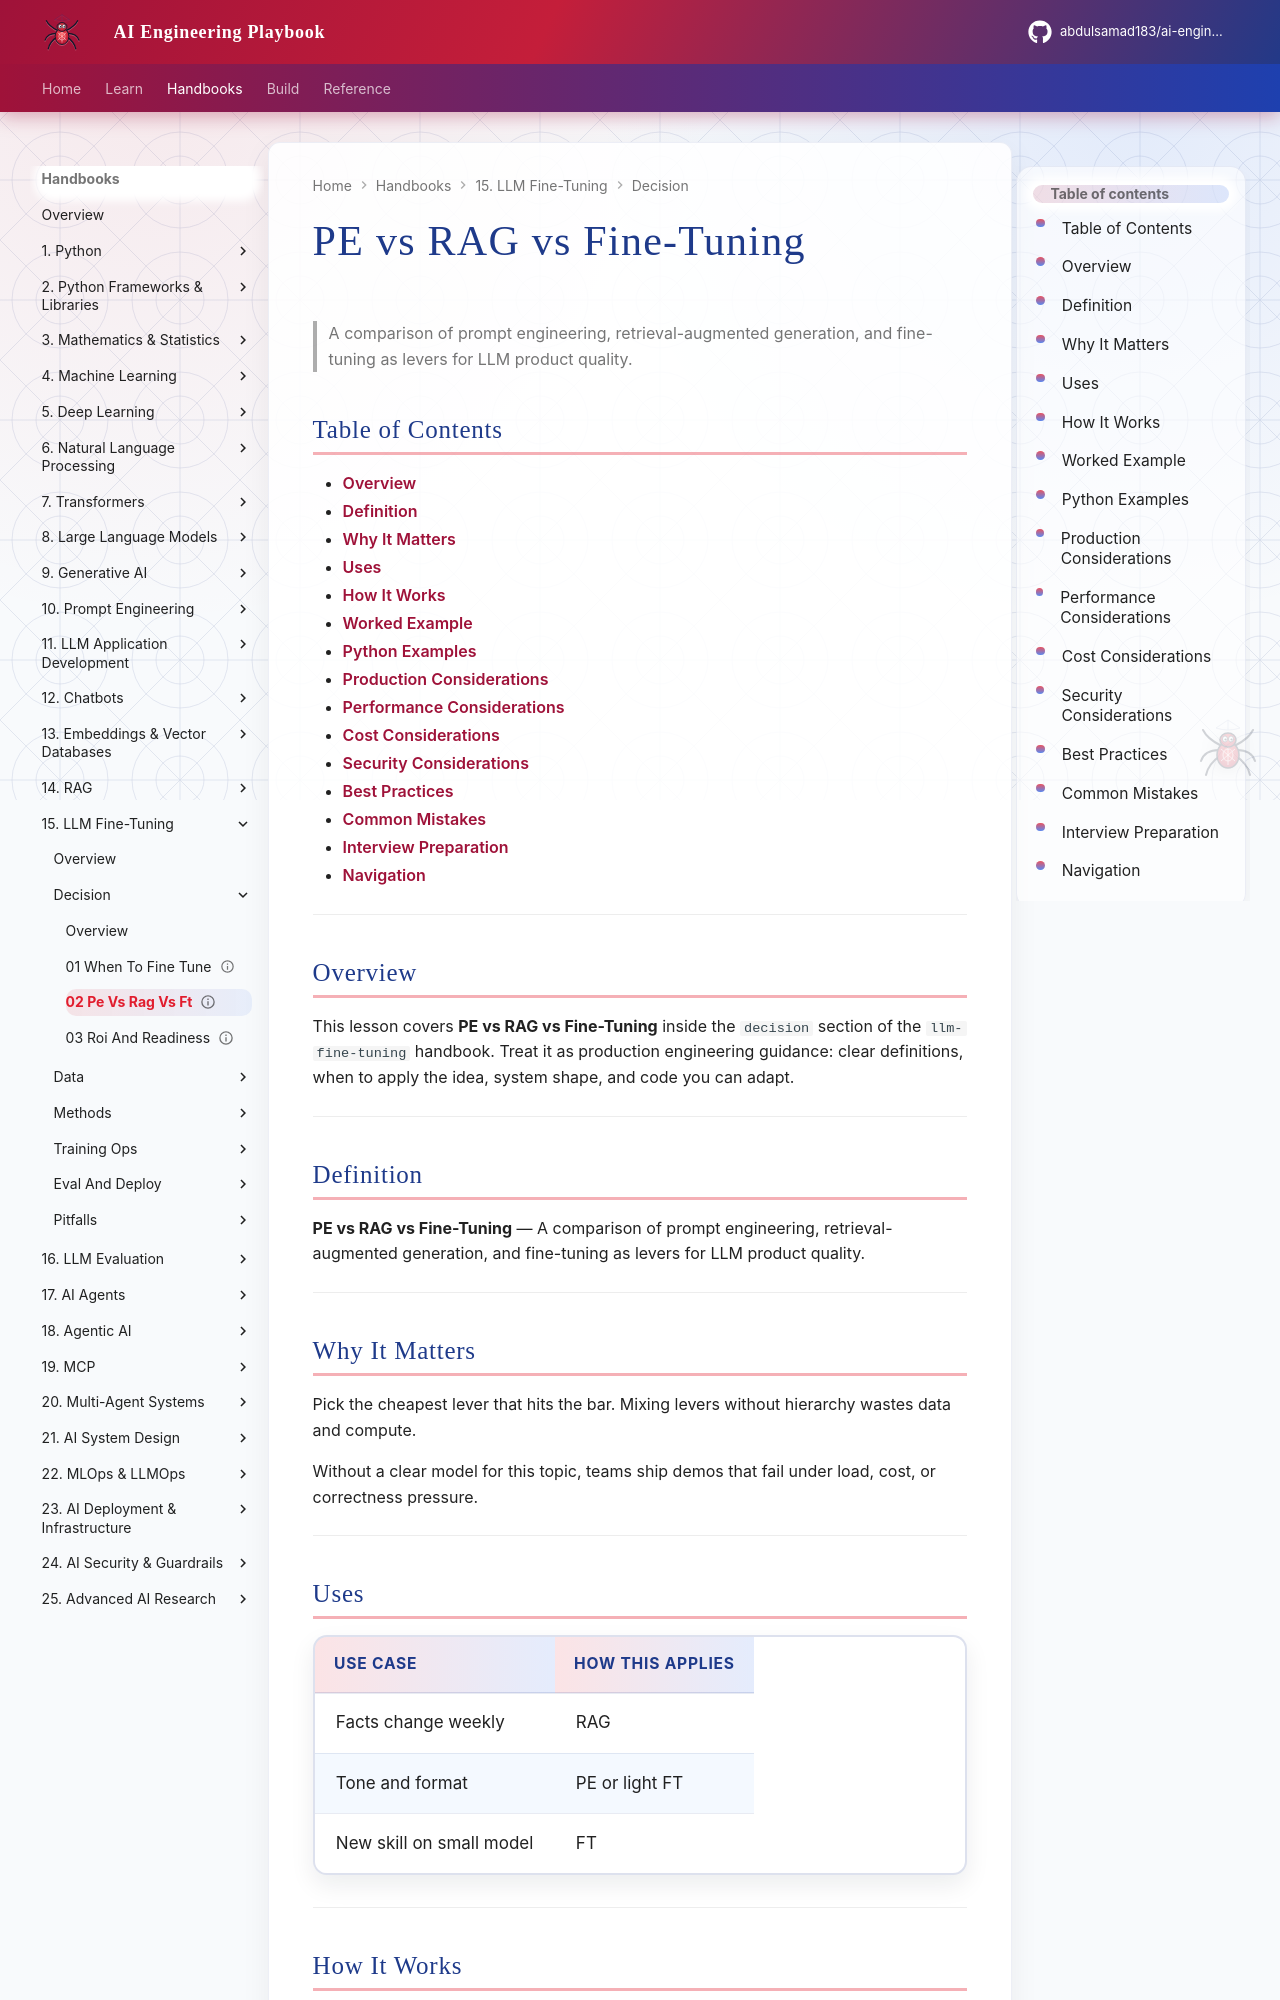

repository: abdulsamad183/ai-engineering-playbook · page: domains/llm-fine-tuning/decision/02-pe-vs-rag-vs-ft/index.html · generator: mkdocs

---
title: "PE vs RAG vs Fine-Tuning"
description: "A comparison of prompt engineering, retrieval-augmented generation, and fine-tuning as levers for LLM product quality."
domain: llm-fine-tuning
tags: [decision, 02-pe-vs-rag-vs-ft]
status: published
created: 2026-08-12
updated: 2026-08-12
version: "1.0"
related:
  - ../../llm-engineering/README.md
  - ../README.md
---

# PE vs RAG vs Fine-Tuning

> A comparison of prompt engineering, retrieval-augmented generation, and fine-tuning as levers for LLM product quality.

## Table of Contents

- [Overview](#overview)
- [Definition](#definition)
- [Why It Matters](#why-it-matters)
- [Uses](#uses)
- [How It Works](#how-it-works)
- [Worked Example](#worked-example)
- [Python Examples](#python-examples)
- [Production Considerations](#production-considerations)
- [Performance Considerations](#performance-considerations)
- [Cost Considerations](#cost-considerations)
- [Security Considerations](#security-considerations)
- [Best Practices](#best-practices)
- [Common Mistakes](#common-mistakes)
- [Interview Preparation](#interview-preparation)
- [Navigation](#navigation)

---

## Overview

This lesson covers **PE vs RAG vs Fine-Tuning** inside the `decision` section of the `llm-fine-tuning` handbook. Treat it as production engineering guidance: clear definitions, when to apply the idea, system shape, and code you can adapt.

---

## Definition

**PE vs RAG vs Fine-Tuning** — A comparison of prompt engineering, retrieval-augmented generation, and fine-tuning as levers for LLM product quality.

---

## Why It Matters

Pick the cheapest lever that hits the bar. Mixing levers without hierarchy wastes data and compute.

Without a clear model for this topic, teams ship demos that fail under load, cost, or correctness pressure.

---
